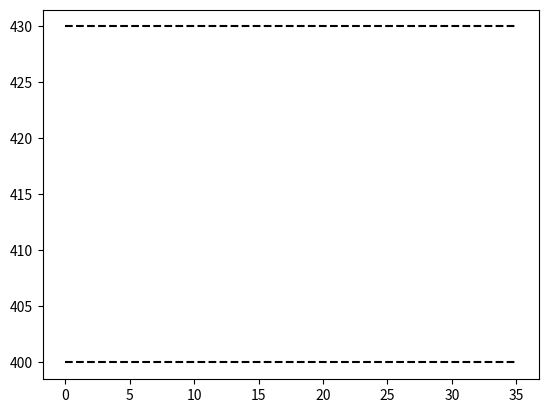

Here is the Python script that generated this plot: (Note: this script raises an exception after producing the figure.)
## This code implements the algorithm designed in the paper titled 
##### "Automated and Cooperative Vehicle Merging at Highway On-Ramps" 
## authored by Rios_Torres and Andreas Malikopoulos
import numpy as np 
import matplotlib.pyplot as plt
from mpl_toolkits.mplot3d import Axes3D
from matplotlib import cm
from matplotlib.ticker import LinearLocator, FormatStrFormatter
import random

plt.close('all')

## Simulation parameters
S = 30 # Merging zone length (m)
L = 400 # Control zone length (m)
v0 = 13.4 # Speed before entering control zone (m/s)
vf = v0
delta = 20 # Rear-end collision safe distance (m)

Mv = 1200 # Mass of the vehicles (kg)
Cd = 0.32 # Coefficient of drag
rho = 1.184 # Air density (kg/m^3)
Af = 2.5 # Frontal area (m^2)


# Case 1) Coordination of 4 vehicles - 2 for each road
N = [0, 1, 2, 3] # Control zone queue (first-in first-out)
R1 = np.array([[0],[2]])
R2 = np.array([[1],[3]])
#Lset = np.array([[2],[3],[0],[1]])
#Cset = np.array([[1,3],[0,2],[1,3],[0,2]])
"""
#Case 2) Coordination of 30 vehicles - 15 each road - random initial positions
N = set(list(range(0,30,1)))
NN = set(list(range(0,30,1)))
slen = (len(NN))/2
R1 = set(random.sample(NN,int(slen)))
NN -= R1
R2 = NN

N = list(N)
R1 = np.array(list(R1)).reshape((int(slen),1))
R2 = np.array(list(R2)).reshape((int(slen),1))
"""
########### COMING SOON ###############
# Case 3) Coordination of 30 vehicles - 15 each road - random initial positions - different initial speeds for each road

########### COMING SOON ###############

# Case 4) Coordination at 29 m/s speed

########### COMING SOON ###############

# FUEL Consumption computation
def computeFuelConsumption(v, u):

    q = np.array([0.1569, 2.45*10**-2, -7.415*10**-4, 5.975*10**-5]) # Cruise coefficients
    r = np.array([0.07224, 9.681*10**-2, 1.075*10**-3]) # Acceleration coefficients
    
    fCruise = q @ np.array([1, v, v**2, v**3])

    fAccel = (r @ np.array([1, v, v**2]))*u

    return (fCruise + fAccel)

"""
# Visualizing fuel consumption model
vvv = range(0,25,1)
uuu = np.arange(0,2,0.1)
test = np.zeros((len(vvv),len(uuu)))

for iu,u in enumerate(uuu):
    for iv,v in enumerate(vvv):
        test[iv,iu] = computeFuelConsumption(v,u)

fig = plt.figure()
ax = fig.gca(projection = '3d')

vvv = np.reshape(vvv,(25,1))
uuu = np.reshape(uuu,(20,1))
vvv, uuu = np.meshgrid(np.array(vvv), uuu)
surf = ax.plot_surface(vvv, uuu, test.T, linewidth=2.5, cmap=cm.coolwarm, antialiased=False)
ax.zaxis.set_major_locator(LinearLocator(10))
ax.zaxis.set_major_formatter(FormatStrFormatter('%.02f'))

# Add a color bar which maps values to colors.
fig.colorbar(surf, shrink=0.5, aspect=5)
plt.show()
"""

## States and Dynamic equations
pi = np.zeros(shape = (len(N),1)) # Position
vi = np.zeros_like(pi) # Velocity
vi[:,0] = v0 # Setting initial velocity of all vehicles to v0
ui = np.zeros_like(vi) # Acceleration or Control input
fuel = np.zeros_like(vi)

ppi = pi.tolist()
pi = pi.tolist()
vvi = vi.tolist()
vi = vi.tolist()
ui = ui.tolist()
fuel = fuel.tolist()

############ Computing tf for all vehicles ##################
t0 = np.array([[10],[10],[12.5],[12.5]]) # Case 1)
##t0 = np.random.randint(10,50,(len(N),1))
##t0 = np.reshape(np.sort(t0,axis=None),(len(N),1))
#t0 = random.sample(range(10,60),len(N))
#t0 = sorted(t0)
#t0 = np.reshape(np.array(t0),(len(N),1))
tf = np.zeros((len(N),1))
tm = np.zeros((len(N),1))
tm1 = (L)/v0
tm[0] = tm1
tf1 = (L+S)/v0 # final time
tf[0] = tf1



for ii in N:
    # In the paper, vi(tf) is assumed to be the same as v0
    if ii in R1:
        Lset = R1
        Cset = R2
    elif ii in R2:
        Lset = R2
        Cset = R1
    if ii-1 in Lset:
        tf[ii] = tf[ii-1] + delta/v0
        tm[ii] = tf[ii] - S/v0
    elif ii-1 in Cset:
        tf[ii] = tf[ii-1] + S/v0
        tm[ii] = tf[ii] - S/v0

#################################################################

## Solving the energy minimization problem (by computing the coefficients a,b,c,d)
def computeCoeff(tt,tff,pit,vit):

    Ti = np.zeros((4,4))
    Ti[0,:] = [(1/6)*tt**3, (1/2)*tt**2, tt, 1]
    Ti[1,:] = [(1/2)*tt**2, tt, 1, 0]
    Ti[2,:] = [(1/6)*tff**3, (1/2)*tff**2, tff, 1]
    Ti[3,:] = [(1/2)*tff**2, tff, 1, 0]

    # btilde = np.array([[ai],[bi],[ci],[di]])
    if pit < L:
        qtilde = np.array([[pit],[vit],[L],[v0]])
    elif pit >= L:
        qtilde = np.array([[pit],[vit],[L+S],[v0]])

    btilde = np.linalg.inv(Ti) @ qtilde

    return btilde

step = 0.01
timePlot = []
for ii in N:
    #tcount = 1
    timeRange = np.arange(t0[ii,0],tf[ii,0]+step,step)
    timePlot.append(timeRange)
    
    for t in timeRange:
        if ppi[ii][-1] < L:
            ai,bi,ci,di = computeCoeff(t,tm[ii,0],ppi[ii][-1],vvi[ii][-1])
        elif ppi[ii][-1] >= L:
            ai,bi,ci,di = computeCoeff(t,tf[ii,0],ppi[ii][-1],vvi[ii][-1])

        ui[ii].append((ai*t + bi)[0].tolist())
        #vi[ii].append(((1/2)*ai*t**2 + bi*t + ci)[0].tolist())
        vvi[ii].append(vvi[ii][-1] + step*ui[ii][-1])
        #pi[ii].append(((1/6)*ai*t**3 + (1/2)*bi*t**2 + ci*t + di)[0].tolist())
        ppi[ii].append(ppi[ii][-1] + step*vvi[ii][-1])
        #fuel[ii].append(computeFuelConsumption(vvi[ii][-1], ui[ii][-1]))


## Plots

plt.figure(0)
# Plotting merging zone
xTicks = range(0,int(np.ceil(max(tf))),5)
plt.plot(xTicks,L*np.ones(len(xTicks)), color = 'black', linestyle = '--')
plt.plot(xTicks,(L+S)*np.ones(len(xTicks)), color = 'black', linestyle = '--')
plt.grid(b = True, linestyle = '--')

plt.figure(1)
plt.plot(xTicks,v0*np.ones(len(xTicks)), color = 'black', linestyle = '--')
plt.grid(b = True, linestyle = '--')

plt.figure(2)
plt.grid(b = True, linestyle = '--')

#plt.figure(3)
#plt.grid(b = True, linestyle = '--')


for ii in N:
    plt.figure(0) # Position
    plt.plot(timePlot[ii], np.array(ppi[ii][:len(timePlot[ii])]))
    #plt.plot(timePlot[ii], np.array(pi[ii][1:]))

    plt.figure(1) # Velocity
    plt.plot(timePlot[ii], np.array(vvi[ii][:len(timePlot[ii])]))
    #plt.plot(timePlot[ii], np.array(vi[ii][1:]))

    plt.figure(2) # Acceleration/Deceleration or Control input
    plt.plot(timePlot[ii], np.array(ui[ii][:len(timePlot[ii])]))
    #plt.plot(timePlot[ii], np.array(ui[ii][:-1]))

    #plt.figure(3) # Acceleration/Deceleration or Control input
    #plt.plot(timePlot[ii], np.array(fuel[ii][:len(timePlot[ii])]))

plt.show()